Run: headless pygame with SDL's dummy video driver; simulated clock (each Clock.tick advances the game by its frame time, no real sleeping); random seed 0; keys injected as events and as key.get_pressed() state; mouse plan: one left click at the window centre at the start of phase 2, then a move to the lower-right quarter at the start of phase 3.
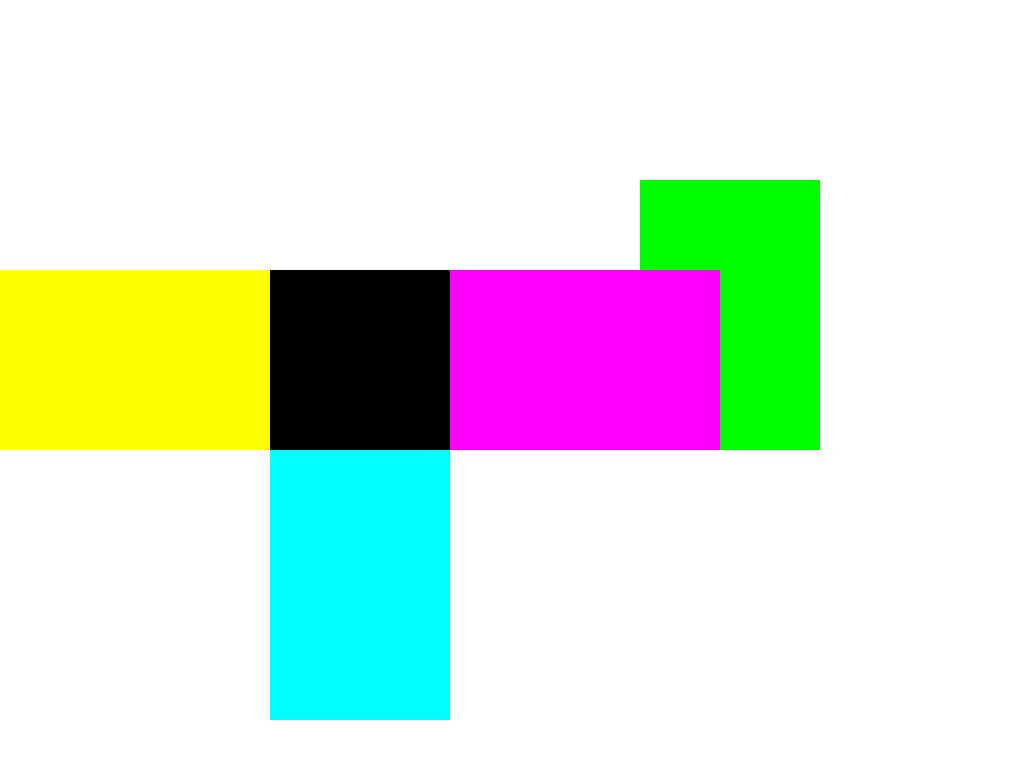
Frame 1 of 4 · flips 1–60 · no input
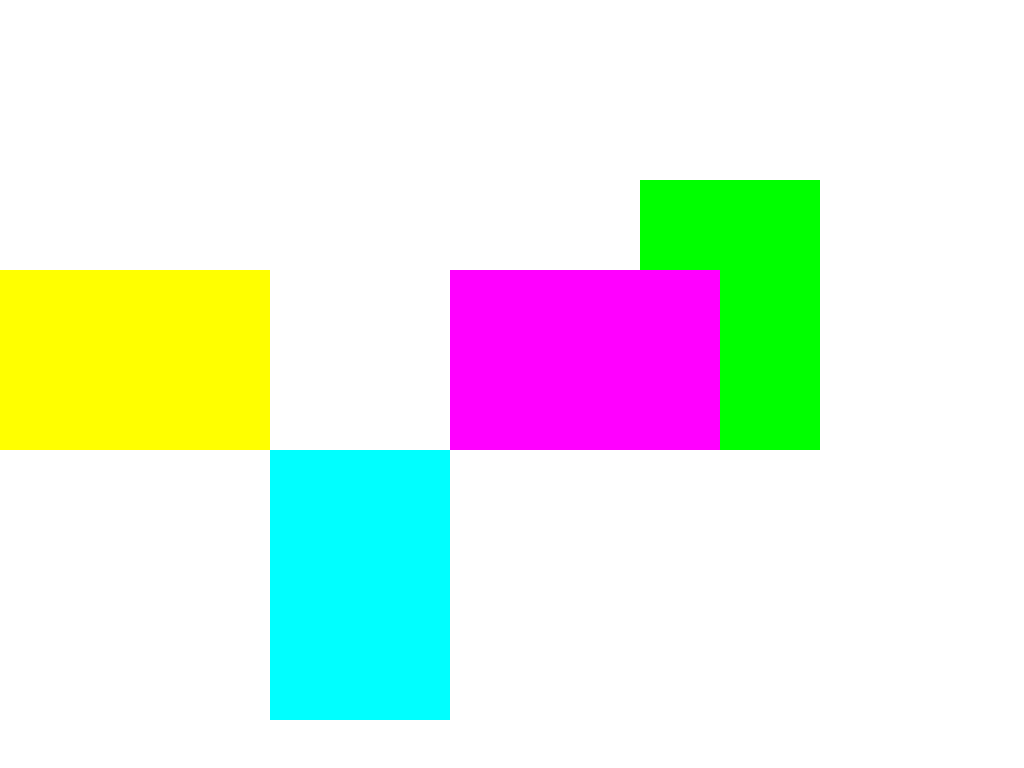
Frame 2 of 4 · flips 61–180 · clicked the window centre · tapped SPACE, RETURN · held RIGHT (→), D
Frame 3 of 4 · flips 181–300 · moved the mouse to the lower-right quarter · held DOWN (↓), S · screen unchanged from frame 2, image omitted
Frame 4 of 4 · flips 301–420 · held LEFT (←), A, UP (↑), W · screen unchanged from frame 3, image omitted

The pygame program that drew these frames:

import pygame

pygame.init()

BLACK = (0, 0, 0)
RED = (255, 0, 0)
GREEN = (0, 255, 0)
BLUE = (0, 0, 255)
YELLOW = (255, 255, 0)
CYAN = (0, 255, 255)
PURPLE = (255, 0, 255)
WHITE = (255, 255, 255)

screen = pygame.display.set_mode()
pygame.FULLSCREEN
wx, wy = screen.get_size()
print((wx, wy))

screen.fill(WHITE)


class Button:
    def __init__(self, color, x, y, width, height):
        self.color = color
        self.x = x
        self.y = y
        self.width = width
        self.height = height

    def draw(self, screen):
        pygame.draw.rect(screen, self.color, (self.x, self.y, self.width, self.height))

    def isOver(self, pos):
        # Pos is the mouse position or a tuple of (x,y) coordinates
        if pos[1] > 360:
            return True
        return False


def redrawWindow():
    screen.fill(WHITE)
    button1.draw(screen)
    button2.draw(screen)
    button3.draw(screen)
    button4.draw(screen)
    button5.draw(screen)


run = True
button1 = Button(GREEN, 640, 180, 180, 270)
button2 = Button(YELLOW, 0, 270, 270, 180)
button3 = Button(CYAN, 270, 450, 180, 270)
button4 = Button(PURPLE, 450, 270, 270, 180)
button5 = Button(BLACK, 270, 270, 180, 180)

while run:
    redrawWindow()
    pygame.display.update()
    for event in pygame.event.get():
        pos = pygame.mouse.get_pos()
        # print(pos)
        if event.type == pygame.QUIT:
            run = False
            pygame.quit()
            quit()
        if event.type == pygame.MOUSEBUTTONDOWN:
            if button5.isOver(pos):
                button5.color = WHITE
            else:
                button5.color = BLACK
